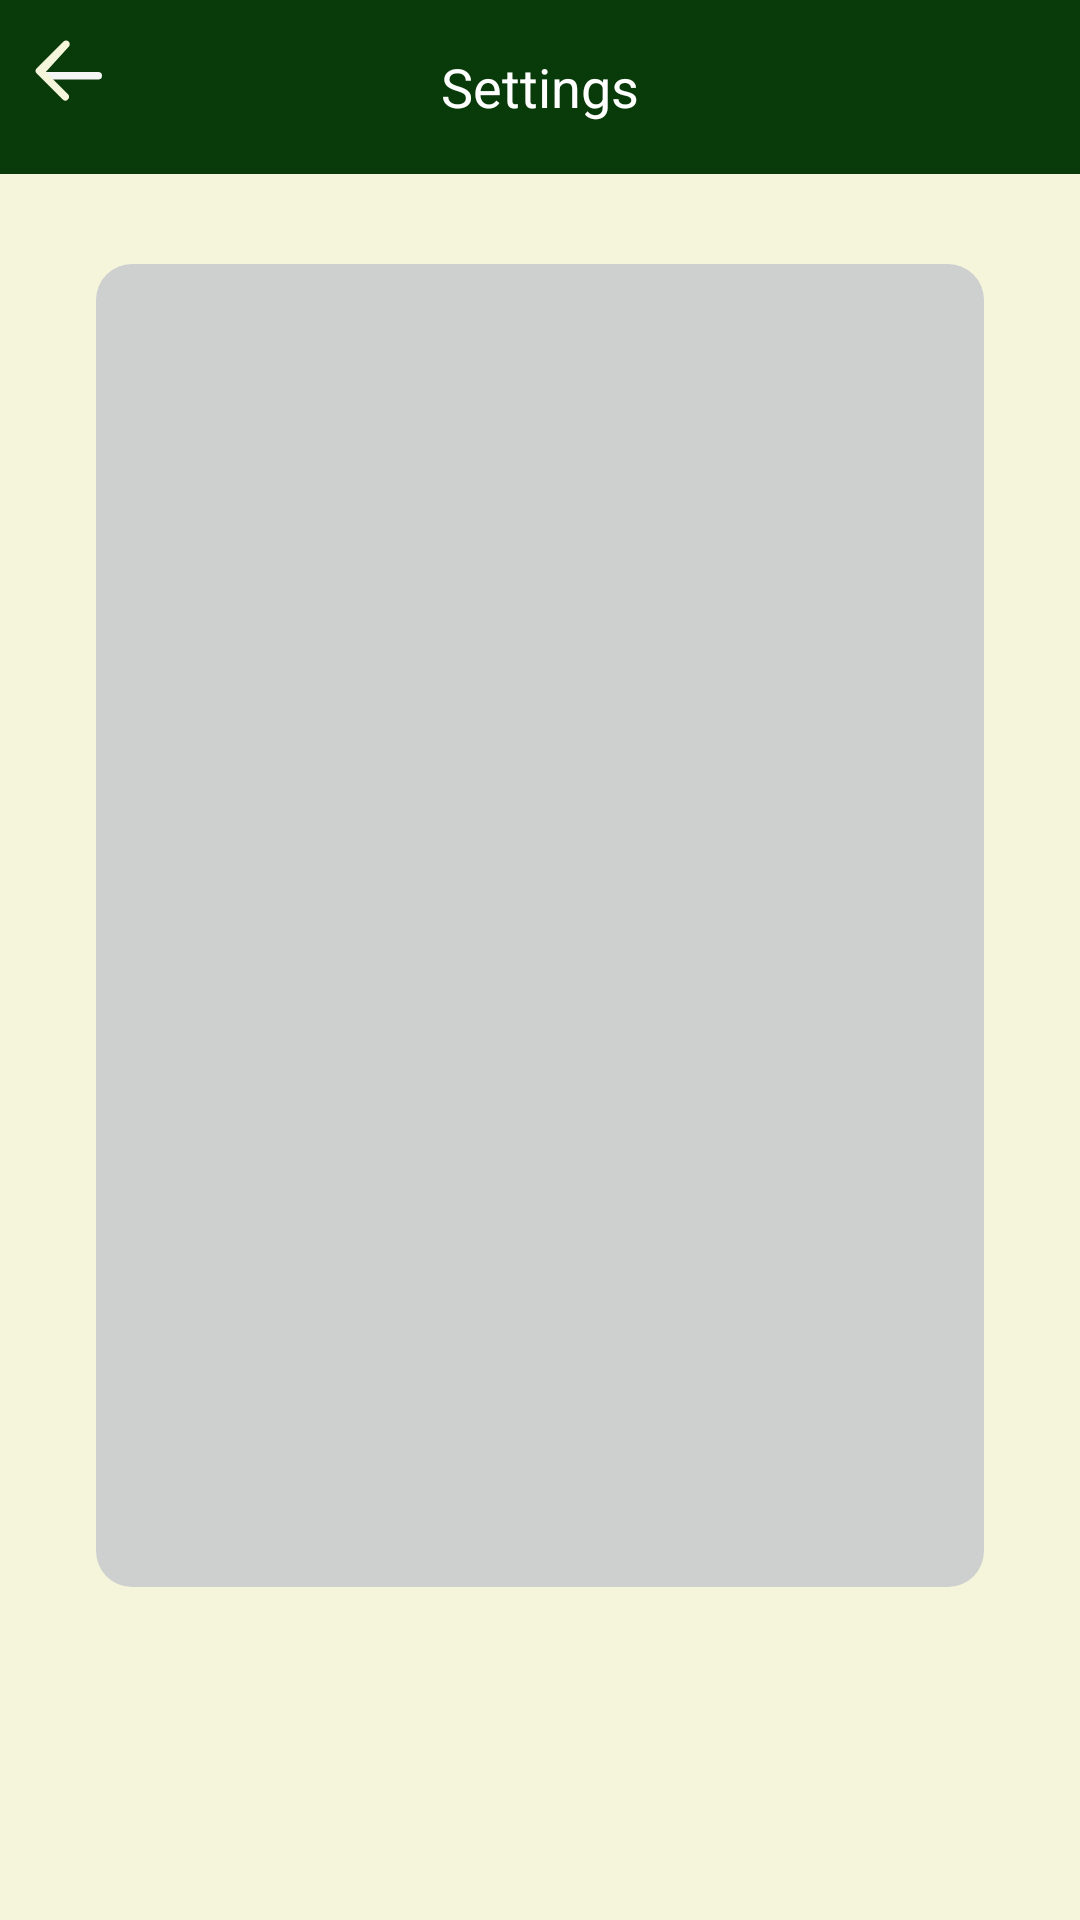

Write the Android layout XML for this screen, with the resource values it uses.
<!-- AndroidManifest.xml: application theme Theme.NoorOfGratitute -->
<!-- res/layout/activity_settings.xml -->
<?xml version="1.0" encoding="utf-8"?>
<LinearLayout xmlns:android="http://schemas.android.com/apk/res/android"
    xmlns:app="http://schemas.android.com/apk/res-auto"
    xmlns:tools="http://schemas.android.com/tools"
    android:id="@+id/main"
    android:layout_width="match_parent"
    android:layout_height="match_parent"
    android:orientation="vertical"
    android:background="@color/light_beige"
    tools:context=".SettingsActivity">
    
    <RelativeLayout
        android:layout_width="match_parent"
        android:layout_height="wrap_content"
        android:background="#093A09"
        android:padding="9dp">
        <ImageButton
            android:id="@+id/btnBack"
            android:layout_width="30dp"
            android:layout_height="30dp"
            android:background="?android:attr/selectableItemBackground"
            android:contentDescription="Back"
            android:contextClickable="true"
            android:scaleType="fitCenter"
            android:src="@drawable/back_comment" />
        <TextView
            android:layout_width="match_parent"
            android:layout_height="40dp"
            android:textSize="18sp"
            android:text="Settings"
            android:gravity="center"
            android:textColor="#fff"
            android:clickable="true"
            android:focusable="true" />
    </RelativeLayout>
    
    <androidx.recyclerview.widget.RecyclerView
        android:id="@+id/settings_recycler_view"
        android:layout_width="match_parent"
        android:layout_height="441dp"
        android:layout_marginVertical="30dp"
        android:layout_marginStart="32dp"
        android:layout_marginTop="2dp"
        android:layout_marginEnd="32dp"
        android:layout_marginBottom="79dp"
        android:background="@drawable/button_bg"
        android:clickable="true"
        android:contextClickable="true"
        android:foreground="?attr/selectableItemBackground"
        android:outlineSpotShadowColor="#000000"
        android:padding="8dp"
        android:paddingBottom="12dp" />
</LinearLayout>
<!-- resources referenced by this layout -->
<resources>
  <color name="light_beige">#F5F5DC</color>
  <!-- drawable back_comment (drawable) -->
  <vector xmlns:android="http://schemas.android.com/apk/res/android"
      android:width="24dp"
      android:height="24dp"
      android:viewportWidth="24"
      android:viewportHeight="24">
  
    <path
        android:pathData="M5,12h14a1,1 0,1 1,0 2H5a1,1 0,0 1,0 -2z"
        android:fillColor="@color/light_gray"/>
  
    <path
        android:pathData="m5,12 l6,6a1,1 0,0 1,-1.4 1.4l-7,-7a1,1 0,0 1,0 -1.4l7,-7a1,1 0,1 1,1.4 1.4L5,12z"
        android:fillColor="@color/light_beige"/>
  </vector>
  <!-- drawable button_bg (drawable) -->
  <?xml version="1.0" encoding="utf-8"?>
  <selector xmlns:android="http://schemas.android.com/apk/res/android">
      <item android:state_pressed="true">
              <shape android:shape="rectangle">
                  <solid android:color="#100505"/>
                  <corners android:radius="12dp"/>
              </shape>
          </item>
          <item>
              <shape android:shape="rectangle">
                  <solid android:color="#CED0CF"/>
                  <corners android:radius="12dp"/>
              </shape>
          </item>
      </selector>
  <style name="Theme.NoorOfGratitute" parent="Base.Theme.NoorOfGratitute" />
  <color name="light_gray">#F5F5F5</color>
  <style name="Base.Theme.NoorOfGratitute" parent="Theme.Material3.DayNight.NoActionBar">
          
          
      </style>
</resources>
